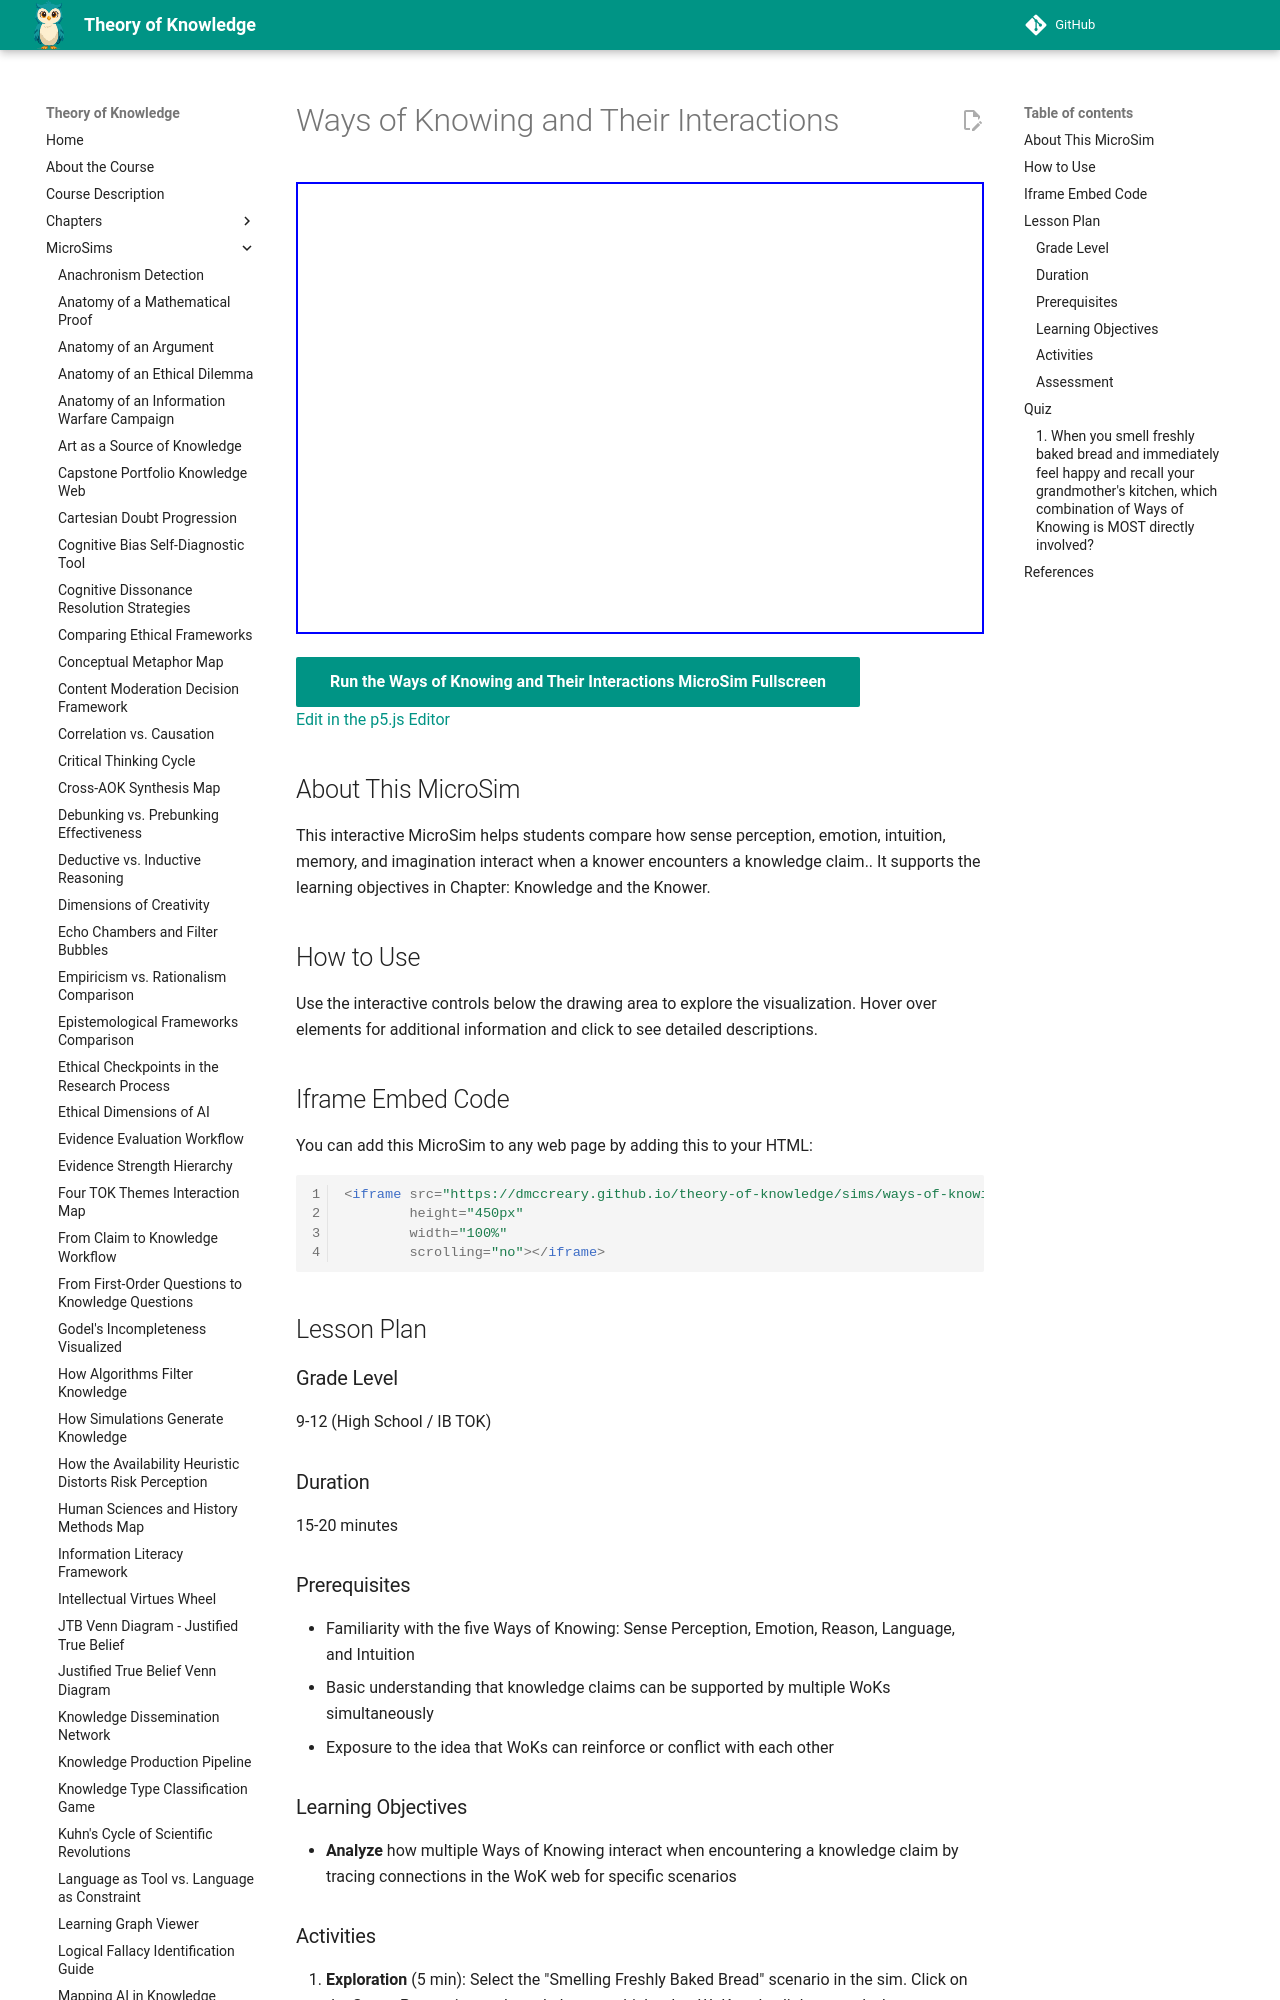

repository: dmccreary/theory-of-knowledge · page: sims/ways-of-knowing-web/index.html · generator: mkdocs

---
title: Ways of Knowing and Their Interactions
description: Interactive p5.js MicroSim for ways of knowing and their interactions.
image: /sims/ways-of-knowing-web/ways-of-knowing-web.png
og:image: /sims/ways-of-knowing-web/ways-of-knowing-web.png
twitter:image: /sims/ways-of-knowing-web/ways-of-knowing-web.png
social:
   cards: false
quality_score: 0
---

# Ways of Knowing and Their Interactions

<iframe src="main.html" height="452" width="100%" scrolling="no"></iframe>

[Run the Ways of Knowing and Their Interactions MicroSim Fullscreen](./main.html){ .md-button .md-button--primary }
<br/>
[Edit in the p5.js Editor](https://editor.p5js.org/)

## About This MicroSim

This interactive MicroSim helps students compare how sense perception, emotion, intuition, memory, and imagination interact when a knower encounters a knowledge claim.. It supports the learning objectives in Chapter: Knowledge and the Knower.

## How to Use

Use the interactive controls below the drawing area to explore the visualization. Hover over elements for additional information and click to see detailed descriptions.

## Iframe Embed Code

You can add this MicroSim to any web page by adding this to your HTML:

```html
<iframe src="https://dmccreary.github.io/theory-of-knowledge/sims/ways-of-knowing-web/main.html"
        height="450px"
        width="100%"
        scrolling="no"></iframe>
```

## Lesson Plan

### Grade Level
9-12 (High School / IB TOK)

### Duration
15-20 minutes

### Prerequisites
- Familiarity with the five Ways of Knowing: Sense Perception, Emotion, Reason, Language, and Intuition
- Basic understanding that knowledge claims can be supported by multiple WoKs simultaneously
- Exposure to the idea that WoKs can reinforce or conflict with each other

### Learning Objectives
- **Analyze** how multiple Ways of Knowing interact when encountering a knowledge claim by tracing connections in the WoK web for specific scenarios
